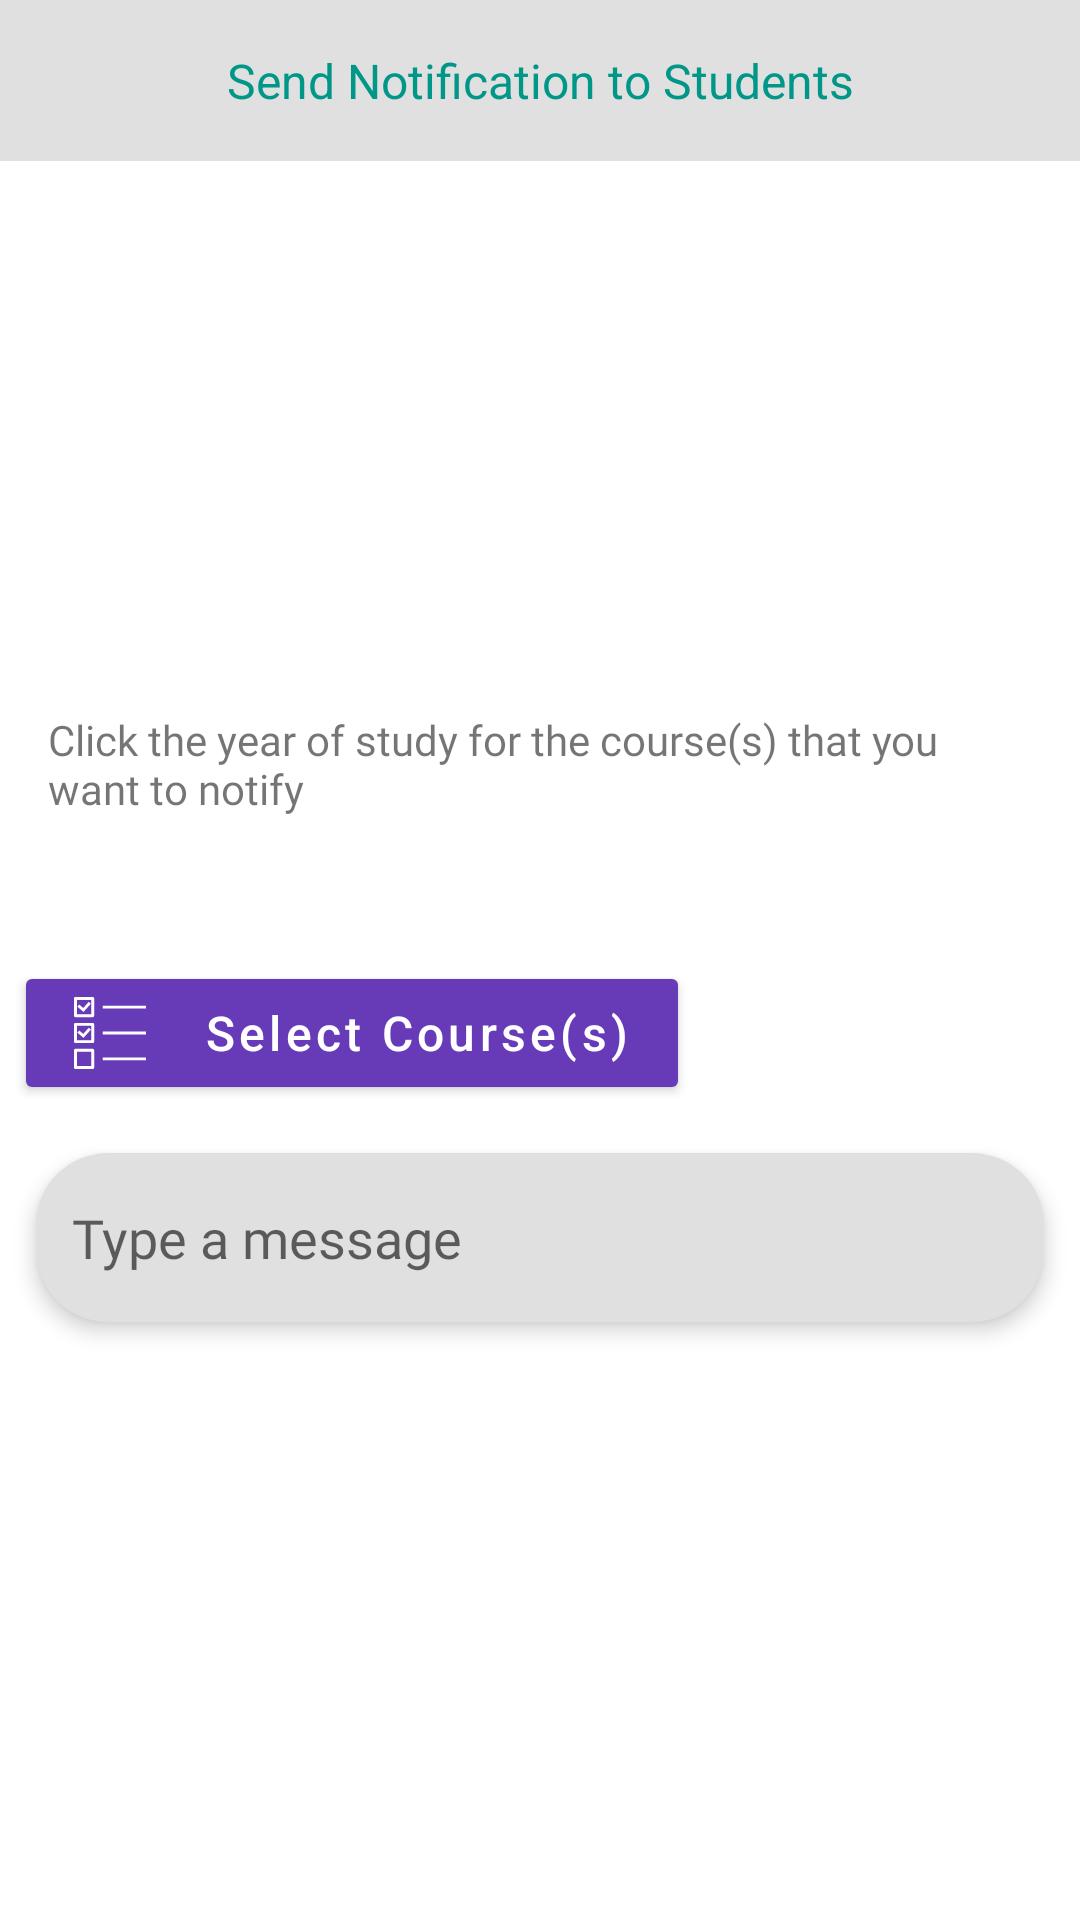

The Android layout XML behind this screen, and the referenced resources:
<!-- AndroidManifest.xml: application theme AppTheme -->
<!-- res/layout/fragment_send_message.xml -->
<?xml version="1.0" encoding="utf-8"?>
<androidx.constraintlayout.widget.ConstraintLayout xmlns:android="http://schemas.android.com/apk/res/android"
    xmlns:app="http://schemas.android.com/apk/res-auto"
    android:layout_width="match_parent"
    android:layout_height="match_parent"
    xmlns:tools="http://schemas.android.com/tools"
    tools:context=".ui.SendMessageBottomSheet"
    android:layout_marginBottom="16dp"
    android:paddingBottom="16dp"
    >

    <LinearLayout
        android:id="@+id/fap_ll1"
        android:layout_width="match_parent"
        android:layout_height="wrap_content"
        android:background="@color/pay_bg"
        app:layout_constraintEnd_toEndOf="parent"
        app:layout_constraintStart_toStartOf="parent"
        app:layout_constraintTop_toTopOf="parent">

        <TextView
            android:layout_width="match_parent"
            android:layout_height="wrap_content"
            android:padding="16dp"
            android:text="Send Notification to Students"
            android:textAlignment="center"
            android:textAllCaps="false"
            android:textAppearance="@style/TextAppearance.AppCompat.Display2"
            android:textColor="@color/payGreen"
            android:textSize="16sp" />
    </LinearLayout>

    <ScrollView
        android:layout_width="0dp"
        android:layout_height="wrap_content"

        android:layout_marginTop="16dp"
        app:layout_constraintBottom_toBottomOf="parent"
        app:layout_constraintEnd_toEndOf="parent"
        app:layout_constraintStart_toStartOf="parent"
        app:layout_constraintTop_toBottomOf="@+id/fap_ll1"
        >

        <androidx.constraintlayout.widget.ConstraintLayout
            android:layout_width="match_parent"
            android:layout_height="wrap_content"
            android:layout_marginBottom="16dp"
            >


            <LinearLayout
                android:id="@+id/meso_ll_rv"
                android:layout_width="0dp"
                android:layout_height="wrap_content"
                android:orientation="vertical"
                app:layout_constraintEnd_toEndOf="parent"
                app:layout_constraintStart_toStartOf="parent"

                >

                <TextView
                    android:layout_width="match_parent"
                    android:layout_height="wrap_content"
                    android:fontFamily="@font/nunito_semibold"
                    android:padding="16dp"
                    android:text="@string/message_studyyear_text"
                    android:textSize="14sp" />

                <androidx.recyclerview.widget.RecyclerView
                    android:id="@+id/meso_course_list"
                    android:layout_width="match_parent"
                    android:layout_height="wrap_content"
                    android:layout_marginBottom="16dp"
                    android:layout_marginEnd="16dp"
                    android:layout_marginStart="16dp"
                    android:visibility="visible"
                    tools:listitem="@layout/single_yearcourse" />
            </LinearLayout>


            <com.google.android.material.button.MaterialButton
                android:id="@+id/meso_selectcourses"
                style="@style/Widget.MaterialComponents.Button"
                android:layout_width="wrap_content"
                android:layout_height="wrap_content"
                android:layout_marginTop="16dp"
                android:text="  Select Course(s)"
                android:textAllCaps="false"
                android:textColor="@android:color/white"
                android:textSize="16sp"
                android:tint="@color/payGreen"
                app:cornerRadius="2dp"
                app:icon="@drawable/ic_checklist"
                app:layout_constraintEnd_toEndOf="parent"
                app:layout_constraintHorizontal_bias="0.061"
                app:layout_constraintStart_toStartOf="parent"
                app:layout_constraintTop_toBottomOf="@+id/meso_ll_rv" />

            <LinearLayout
                android:id="@+id/linearLayout"
                style="@style/Chat.NewMessage.Layout"
                android:layout_width="0dp"
                android:layout_height="wrap_content"
                android:layout_marginBottom="16dp"
                android:layout_marginEnd="12dp"
                android:layout_marginStart="12dp"
                android:layout_marginTop="16dp"
                android:orientation="horizontal"
                app:layout_constraintBottom_toBottomOf="parent"
                app:layout_constraintEnd_toEndOf="parent"
                app:layout_constraintStart_toStartOf="parent"
                app:layout_constraintTop_toBottomOf="@+id/meso_selectcourses"
                app:layout_constraintVertical_bias="0.0"
                android:paddingBottom="16dp"
                android:clipToPadding="false"
                >

                <EditText
                    android:id="@+id/message_edit"
                    style="@style/Chat.NewMessage.Text"
                    android:layout_width="0dp"
                    android:layout_height="wrap_content"
                    android:layout_weight="1"
                    android:fontFamily="@font/nunito_semibold"
                    android:hint="@string/type_message"
                    android:importantForAutofill="no"
                    android:inputType="textCapSentences|textMultiLine"
                    android:scrollHorizontally="false" />

                <ImageButton
                    android:id="@+id/submit_button"
                    android:layout_width="wrap_content"
                    android:layout_height="wrap_content"
                    android:layout_marginStart="@dimen/chat_new_message_margin"
                    android:background="@android:color/transparent"
                    android:contentDescription="@string/content_decription"
                    app:srcCompat="@drawable/ic_send"

                    />
            </LinearLayout>
        </androidx.constraintlayout.widget.ConstraintLayout>
    </ScrollView>


</androidx.constraintlayout.widget.ConstraintLayout>
<!-- res/layout/single_yearcourse.xml (included above) -->
<?xml version="1.0" encoding="utf-8"?>
<com.google.android.material.card.MaterialCardView xmlns:tools="http://schemas.android.com/tools"
    android:id="@+id/card_sinc_yc_id"
    xmlns:android="http://schemas.android.com/apk/res/android"
    xmlns:app="http://schemas.android.com/apk/res-auto"
    style="@style/Widget.MaterialComponents.CardView"
    android:layout_width="match_parent"
    android:layout_height="wrap_content"
    android:layout_marginBottom="8dp"
    app:cardCornerRadius="24dp"
    app:strokeColor="@color/greyish"
    app:strokeWidth="2dp">

    <androidx.constraintlayout.widget.ConstraintLayout
        android:layout_width="match_parent"
        android:layout_height="match_parent">

        <TextView
            android:id="@+id/sinc_yc_txt"
            android:layout_width="wrap_content"
            android:layout_height="wrap_content"
            android:layout_marginEnd="16dp"
            android:layout_marginStart="16dp"
            android:layout_marginTop="16dp"
            android:fontFamily="@font/nunito_semibold"
            android:text="Year of Study: 1"
            android:textSize="16sp"
            app:layout_constraintEnd_toEndOf="parent"
            app:layout_constraintHorizontal_bias="0.0"
            app:layout_constraintStart_toStartOf="parent"
            app:layout_constraintTop_toTopOf="parent" />

        <com.google.android.material.textfield.TextInputLayout
            android:id="@+id/sinc_yc_course"
            android:layout_width="0dp"
            android:layout_height="wrap_content"
            android:layout_marginEnd="16dp"
            android:layout_marginStart="16dp"
            android:layout_marginTop="8dp"
            android:clickable="false"
            android:focusable="false"
            app:layout_constraintEnd_toEndOf="parent"
            app:layout_constraintStart_toStartOf="parent"
            app:layout_constraintTop_toBottomOf="@+id/sinc_yc_txt">

            <com.google.android.material.textfield.TextInputEditText
                android:layout_width="match_parent"
                android:layout_height="wrap_content"
                android:singleLine="true"
                android:focusable="false"
                android:enabled="true"
                android:hint="@string/course"
                android:inputType="text" />
        </com.google.android.material.textfield.TextInputLayout>

        <ImageButton
            android:id="@+id/sinc_yc_drop"
            android:layout_width="24dp"
            android:layout_height="24dp"
            android:layout_marginEnd="16dp"
            android:layout_marginStart="16dp"
            android:background="@android:color/transparent"
            app:layout_constraintBottom_toBottomOf="@+id/sinc_yc_txt"
            app:layout_constraintEnd_toEndOf="parent"
            app:layout_constraintHorizontal_bias="1.0"
            app:layout_constraintStart_toEndOf="@+id/sinc_yc_txt"
            app:layout_constraintTop_toTopOf="@+id/sinc_yc_txt"
            app:srcCompat="@drawable/ic_arrow_drop_down" />

    </androidx.constraintlayout.widget.ConstraintLayout>
</com.google.android.material.card.MaterialCardView>
<!-- resources referenced by this layout -->
<resources>
  <color name="greyish">#646464</color>
  <color name="payGreen">#009688</color>
  <color name="pay_bg">#E0E0E0</color>
  <dimen name="chat_new_message_margin">12dp</dimen>
  <!-- drawable ic_checklist (drawable) -->
  <vector android:height="24dp" android:viewportHeight="50"
      android:viewportWidth="50" android:width="24dp" xmlns:android="http://schemas.android.com/apk/res/android">
      <path android:fillAlpha="1" android:fillColor="@color/colorAccent"
          android:fillType="nonZero"
          android:pathData="M0.8125,0C0.3359,0.0898 -0.0078,0.5117 0,1L0,13C0,13.5508 0.4492,14 1,14L13,14C13.5508,14 14,13.5508 14,13L14,1C14,0.4492 13.5508,0 13,0L1,0C0.9688,0 0.9375,0 0.9063,0C0.875,0 0.8438,0 0.8125,0ZM2,2L12,2L12,12L2,12ZM10.25,3.3438L6.4063,7.625L3.6563,5.25L2.3438,6.75L5.8438,9.75L6.5938,10.4063L7.25,9.6563L11.75,4.6563ZM20,6.0313L20,7.9688L50,7.9688L50,6.0313ZM0.8125,18C0.3359,18.0898 -0.0078,18.5117 0,19L0,31C0,31.5508 0.4492,32 1,32L13,32C13.5508,32 14,31.5508 14,31L14,19C14,18.4492 13.5508,18 13,18L1,18C0.9688,18 0.9375,18 0.9063,18C0.875,18 0.8438,18 0.8125,18ZM2,20L12,20L12,30L2,30ZM10.25,21.3438L6.4063,25.625L3.6563,23.25L2.3438,24.75L5.8438,27.75L6.5938,28.4063L7.25,27.6563L11.75,22.6563ZM20,24.0313L20,25.9688L50,25.9688L50,24.0313ZM0.8125,36C0.3359,36.0898 -0.0078,36.5117 0,37L0,49C0,49.5508 0.4492,50 1,50L13,50C13.5508,50 14,49.5508 14,49L14,37C14,36.4492 13.5508,36 13,36L1,36C0.9688,36 0.9375,36 0.9063,36C0.875,36 0.8438,36 0.8125,36ZM2,38L12,38L12,48L2,48ZM20,42.0313L20,43.9688L50,43.9688L50,42.0313Z" android:strokeColor="#00000000"/>
  </vector>
  <string name="content_decription">Default content description</string>
  <string name="course">Course</string>
  <string name="message_studyyear_text">Click the year of study for the course(s) that you want to notify</string>
  <string name="type_message">Type a message</string>
  <style name="Chat.NewMessage.Layout">
          <item name="android:background">@drawable/oval_shape_white</item>
          <item name="android:elevation">4dp</item>
          <item name="android:gravity">center_vertical</item>
          <item name="android:paddingBottom">16dp</item>
          <item name="android:paddingTop">16dp</item>
          <item name="android:paddingStart">12dp</item>
          <item name="android:paddingEnd">12dp</item>
      </style>
  <style name="Chat.NewMessage.Text">
          <item name="android:background">@android:color/transparent</item>
          <item name="android:textSize">@dimen/chat_new_message_text_size</item>
          <item name="android:textColor">@color/black</item>
  
      </style>
  <style name="AppTheme" parent="Theme.MaterialComponents.Light.NoActionBar">
          
          <item name="colorPrimary">@color/colorPrimary</item>
          <item name="colorPrimaryDark">@color/colorPrimaryDark</item>
          <item name="colorAccent">@color/colorAccent</item>
      </style>
  <color name="colorAccent">#FF5521</color>
  <!-- drawable oval_shape_white (drawable) -->
  <?xml version="1.0" encoding="utf-8"?>
  <shape xmlns:android="http://schemas.android.com/apk/res/android"
    android:shape="rectangle">
  
    <corners
      android:bottomLeftRadius="24dp"
      android:bottomRightRadius="24dp"
      android:topLeftRadius="24dp"
      android:topRightRadius="24dp" />
  
    <solid android:color="@color/pay_bg" />
  
  </shape>
  <dimen name="chat_new_message_text_size">18sp</dimen>
  <color name="colorPrimary">#673BB7</color>
  <color name="colorPrimaryDark">#512DA7</color>
  <!-- not gathered from this repository: default colours our renderer supplied (Android Studio template values) -->
  <color name="black">#FF000000</color>
</resources>
